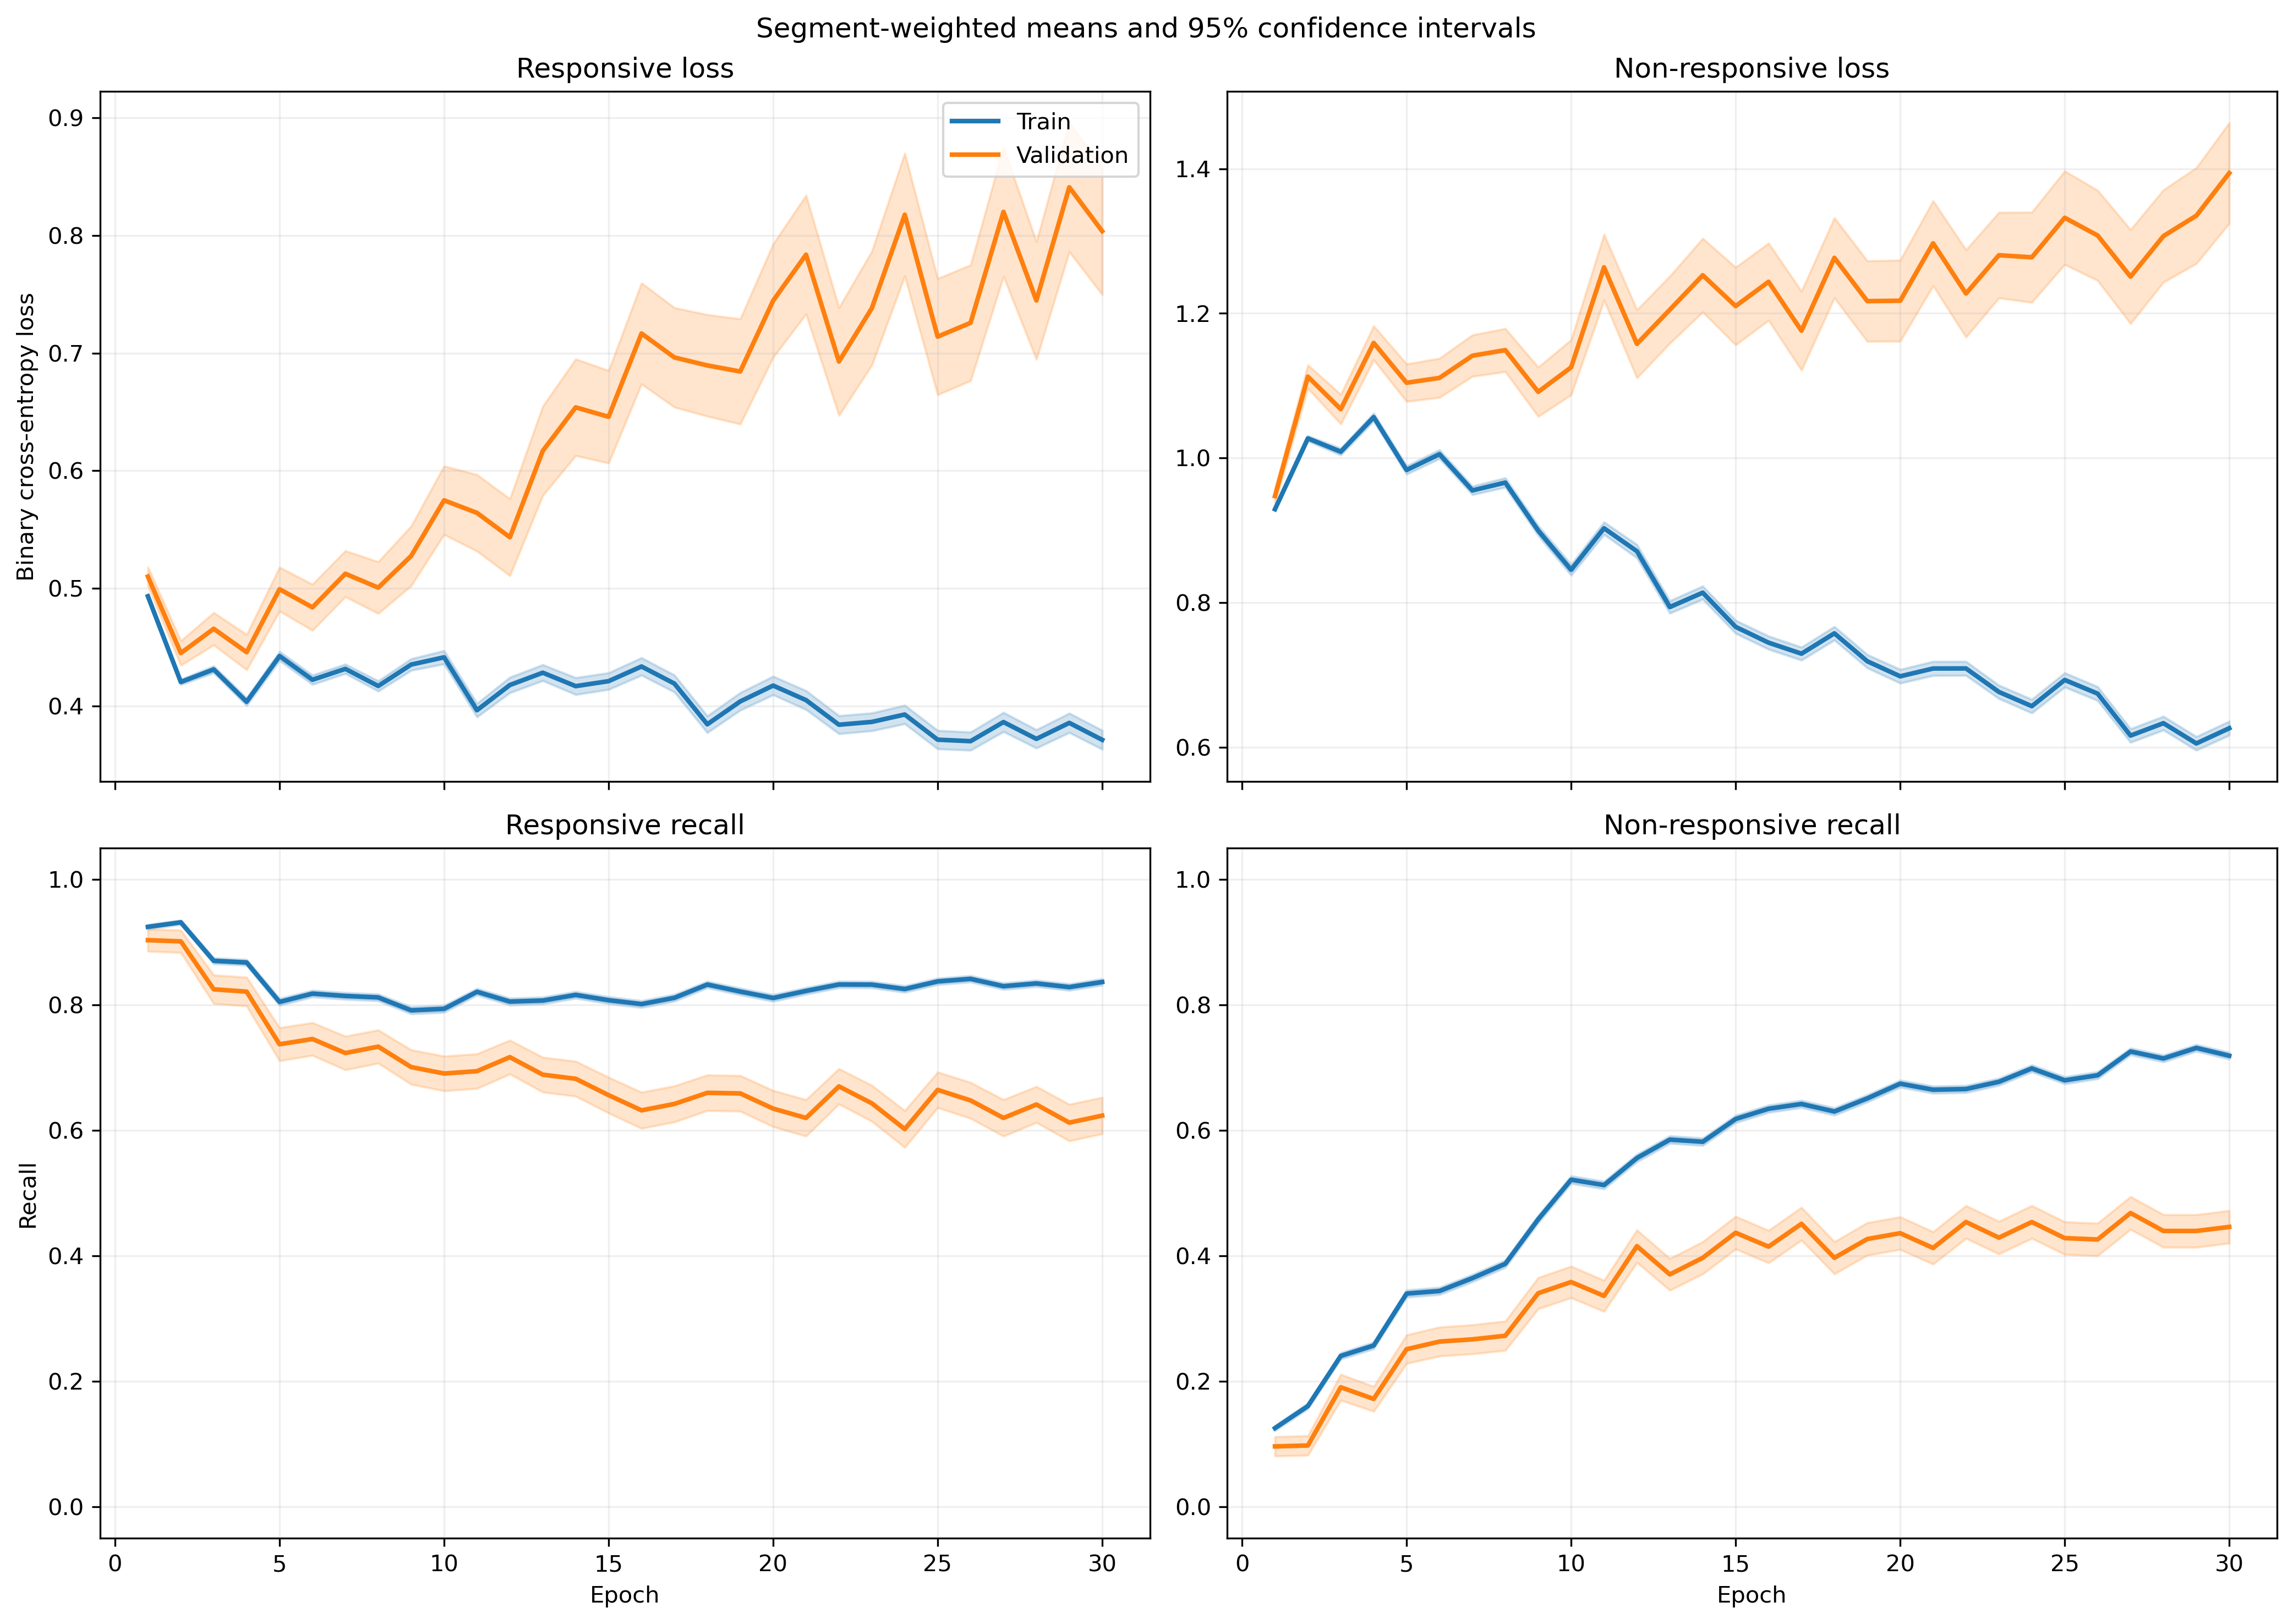

Values plotted in this chart, from the file beside it:
fold, epoch, split, r_loss, r_loss_count, r_loss_sum, r_loss_sum_sq, r_recall, r_recall_count, r_recall_sum, r_recall_sum_sq, nr_loss, nr_loss_count, nr_loss_sum, nr_loss_sum_sq, nr_recall, nr_recall_count, nr_recall_sum, nr_recall_sum_sq
1, 1, train, 0.5134, 1063, 545.7, 297.4, 0.9125, 1063, 970.0, 970.0, 0.8975, 1401, 1257, 1175, 0.137, 1401, 192.0, 192.0
1, 1, validation, 0.4578, 10, 4.578, 2.124, 1.0, 10, 10.0, 10.0, , 0, 0.0, 0.0, , 0, 0.0, 0.0
1, 2, train, 0.4568, 1063, 485.6, 245.7, 0.9266, 1063, 985.0, 985.0, 0.9568, 1401, 1340, 1380, 0.1635, 1401, 229.0, 229.0
1, 2, validation, 0.4137, 10, 4.137, 1.789, 1.0, 10, 10.0, 10.0, , 0, 0.0, 0.0, , 0, 0.0, 0.0
1, 3, train, 0.4526, 1063, 481.1, 260.9, 0.8608, 1063, 915.0, 915.0, 0.9585, 1401, 1343, 1455, 0.257, 1401, 360.0, 360.0
1, 3, validation, 0.4184, 10, 4.184, 1.919, 0.9, 10, 9.0, 9.0, , 0, 0.0, 0.0, , 0, 0.0, 0.0
1, 4, train, 0.442, 1063, 469.8, 298.5, 0.7977, 1063, 848.0, 848.0, 1.011, 1401, 1417, 1786, 0.3455, 1401, 484.0, 484.0
1, 4, validation, 0.4633, 10, 4.633, 2.632, 0.8, 10, 8.0, 8.0, , 0, 0.0, 0.0, , 0, 0.0, 0.0
1, 5, train, 0.4792, 1063, 509.4, 348.4, 0.7573, 1063, 805.0, 805.0, 0.9222, 1401, 1292, 1521, 0.4083, 1401, 572.0, 572.0
1, 5, validation, 0.5208, 10, 5.208, 3.349, 0.7, 10, 7.0, 7.0, , 0, 0.0, 0.0, , 0, 0.0, 0.0
1, 6, train, 0.4973, 1063, 528.6, 365.4, 0.7535, 1063, 801.0, 801.0, 0.8552, 1401, 1198, 1295, 0.4297, 1401, 602.0, 602.0
1, 6, validation, 0.5668, 10, 5.668, 3.823, 0.7, 10, 7.0, 7.0, , 0, 0.0, 0.0, , 0, 0.0, 0.0
1, 7, train, 0.4496, 1063, 477.9, 304.6, 0.7996, 1063, 850.0, 850.0, 0.9055, 1401, 1269, 1441, 0.3854, 1401, 540.0, 540.0
1, 7, validation, 0.5064, 10, 5.064, 3.011, 0.8, 10, 8.0, 8.0, , 0, 0.0, 0.0, , 0, 0.0, 0.0
1, 8, train, 0.4406, 1063, 468.4, 320.5, 0.7789, 1063, 828.0, 828.0, 0.9255, 1401, 1297, 1602, 0.434, 1401, 608.0, 608.0
1, 8, validation, 0.5867, 10, 5.867, 4.334, 0.7, 10, 7.0, 7.0, , 0, 0.0, 0.0, , 0, 0.0, 0.0
1, 9, train, 0.408, 1063, 433.7, 310.1, 0.8288, 1063, 881.0, 881.0, 0.9196, 1401, 1288, 1664, 0.4318, 1401, 605.0, 605.0
1, 9, validation, 0.5221, 10, 5.221, 3.381, 0.8, 10, 8.0, 8.0, , 0, 0.0, 0.0, , 0, 0.0, 0.0
1, 10, train, 0.53, 1063, 563.4, 563.6, 0.7291, 1063, 775.0, 775.0, 0.7171, 1401, 1005, 1252, 0.6438, 1401, 902.0, 902.0
1, 10, validation, 0.7819, 10, 7.819, 7.506, 0.5, 10, 5.0, 5.0, , 0, 0.0, 0.0, , 0, 0.0, 0.0
1, 11, train, 0.365, 1063, 388, 282.6, 0.8532, 1063, 907.0, 907.0, 0.8835, 1401, 1238, 1699, 0.5146, 1401, 721.0, 721.0
1, 11, validation, 0.5153, 10, 5.153, 2.957, 0.9, 10, 9.0, 9.0, , 0, 0.0, 0.0, , 0, 0.0, 0.0
1, 12, train, 0.6027, 1063, 640.7, 768.2, 0.6726, 1063, 715.0, 715.0, 0.6141, 1401, 860.3, 1132, 0.7109, 1401, 996.0, 996.0
1, 12, validation, 0.7806, 10, 7.806, 6.716, 0.5, 10, 5.0, 5.0, , 0, 0.0, 0.0, , 0, 0.0, 0.0
1, 13, train, 0.5674, 1063, 603.2, 750.1, 0.731, 1063, 777.0, 777.0, 0.5492, 1401, 769.4, 929.9, 0.7309, 1401, 1024, 1024
1, 13, validation, 0.7379, 10, 7.379, 7.184, 0.7, 10, 7.0, 7.0, , 0, 0.0, 0.0, , 0, 0.0, 0.0
1, 14, train, 0.4396, 1063, 467.3, 476.7, 0.8043, 1063, 855.0, 855.0, 0.6969, 1401, 976.4, 1340, 0.6517, 1401, 913.0, 913.0
1, 14, validation, 0.8424, 10, 8.424, 7.747, 0.3, 10, 3.0, 3.0, , 0, 0.0, 0.0, , 0, 0.0, 0.0
1, 15, train, 0.4245, 1063, 451.2, 525.4, 0.8043, 1063, 855.0, 855.0, 0.7288, 1401, 1021, 1623, 0.6495, 1401, 910.0, 910.0
1, 15, validation, 0.6417, 10, 6.417, 5.342, 0.5, 10, 5.0, 5.0, , 0, 0.0, 0.0, , 0, 0.0, 0.0
1, 16, train, 0.422, 1063, 448.6, 475.5, 0.809, 1063, 860.0, 860.0, 0.6602, 1401, 925, 1256, 0.6767, 1401, 948.0, 948.0
1, 16, validation, 0.8519, 10, 8.519, 8.255, 0.4, 10, 4.0, 4.0, , 0, 0.0, 0.0, , 0, 0.0, 0.0
1, 17, train, 0.4517, 1063, 480.2, 503.2, 0.7977, 1063, 848.0, 848.0, 0.6024, 1401, 843.9, 1060, 0.7145, 1401, 1001, 1001
1, 17, validation, 0.9761, 10, 9.761, 10.24, 0.1, 10, 1.0, 1.0, , 0, 0.0, 0.0, , 0, 0.0, 0.0
1, 18, train, 0.34, 1063, 361.4, 380.1, 0.857, 1063, 911.0, 911.0, 0.8079, 1401, 1132, 1881, 0.621, 1401, 870.0, 870.0
1, 18, validation, 0.6087, 10, 6.087, 5.412, 0.7, 10, 7.0, 7.0, , 0, 0.0, 0.0, , 0, 0.0, 0.0
1, 19, train, 0.3604, 1063, 383.1, 451.5, 0.8457, 1063, 899.0, 899.0, 0.7626, 1401, 1068, 1773, 0.626, 1401, 877.0, 877.0
1, 19, validation, 0.6432, 10, 6.432, 5.442, 0.5, 10, 5.0, 5.0, , 0, 0.0, 0.0, , 0, 0.0, 0.0
1, 20, train, 0.4658, 1063, 495.1, 583.8, 0.7695, 1063, 818.0, 818.0, 0.5696, 1401, 798.1, 1153, 0.7566, 1401, 1060, 1060
1, 20, validation, 1.3, 10, 13, 18.23, 0.0, 10, 0.0, 0.0, , 0, 0.0, 0.0, , 0, 0.0, 0.0
1, 21, train, 0.3465, 1063, 368.3, 447.3, 0.8598, 1063, 914.0, 914.0, 0.7656, 1401, 1073, 1854, 0.6467, 1401, 906.0, 906.0
1, 21, validation, 0.8653, 10, 8.653, 9.942, 0.5, 10, 5.0, 5.0, , 0, 0.0, 0.0, , 0, 0.0, 0.0
1, 22, train, 0.3727, 1063, 396.2, 516.8, 0.841, 1063, 894.0, 894.0, 0.7218, 1401, 1011, 1809, 0.6695, 1401, 938.0, 938.0
1, 22, validation, 1.107, 10, 11.07, 16.2, 0.4, 10, 4.0, 4.0, , 0, 0.0, 0.0, , 0, 0.0, 0.0
1, 23, train, 0.2698, 1063, 286.8, 298.3, 0.8899, 1063, 946.0, 946.0, 0.9033, 1401, 1265, 2345, 0.5667, 1401, 794.0, 794.0
1, 23, validation, 0.5812, 10, 5.812, 4.604, 0.7, 10, 7.0, 7.0, , 0, 0.0, 0.0, , 0, 0.0, 0.0
1, 24, train, 0.3656, 1063, 388.7, 470.7, 0.8278, 1063, 880.0, 880.0, 0.6827, 1401, 956.5, 1668, 0.7024, 1401, 984.0, 984.0
1, 24, validation, 1.239, 10, 12.39, 18.89, 0.2, 10, 2.0, 2.0, , 0, 0.0, 0.0, , 0, 0.0, 0.0
1, 25, train, 0.3719, 1063, 395.3, 507.2, 0.8344, 1063, 887.0, 887.0, 0.6714, 1401, 940.6, 1605, 0.6995, 1401, 980.0, 980.0
1, 25, validation, 1.006, 10, 10.06, 14.16, 0.5, 10, 5.0, 5.0, , 0, 0.0, 0.0, , 0, 0.0, 0.0
1, 26, train, 0.2469, 1063, 262.5, 285.2, 0.9012, 1063, 958.0, 958.0, 0.9229, 1401, 1293, 2552, 0.5846, 1401, 819.0, 819.0
1, 26, validation, 0.7712, 10, 7.712, 7.83, 0.5, 10, 5.0, 5.0, , 0, 0.0, 0.0, , 0, 0.0, 0.0
1, 27, train, 0.339, 1063, 360.4, 470.9, 0.8617, 1063, 916.0, 916.0, 0.686, 1401, 961.1, 1737, 0.6952, 1401, 974.0, 974.0
1, 27, validation, 0.8225, 10, 8.225, 11.16, 0.6, 10, 6.0, 6.0, , 0, 0.0, 0.0, , 0, 0.0, 0.0
1, 28, train, 0.3701, 1063, 393.5, 499, 0.8241, 1063, 876.0, 876.0, 0.6786, 1401, 950.8, 1727, 0.7059, 1401, 989.0, 989.0
1, 28, validation, 1.272, 10, 12.72, 19.02, 0.2, 10, 2.0, 2.0, , 0, 0.0, 0.0, , 0, 0.0, 0.0
1, 29, train, 0.4044, 1063, 429.9, 589.9, 0.8137, 1063, 865.0, 865.0, 0.5712, 1401, 800.3, 1379, 0.758, 1401, 1062, 1062
1, 29, validation, 1.215, 10, 12.15, 19.11, 0.3, 10, 3.0, 3.0, , 0, 0.0, 0.0, , 0, 0.0, 0.0
1, 30, train, 0.5647, 1063, 600.3, 911.4, 0.7244, 1063, 770.0, 770.0, 0.444, 1401, 622, 922.6, 0.8108, 1401, 1136, 1136
1, 30, validation, 1.404, 10, 14.04, 23.95, 0.1, 10, 1.0, 1.0, , 0, 0.0, 0.0, , 0, 0.0, 0.0
... 1,140 more rows
